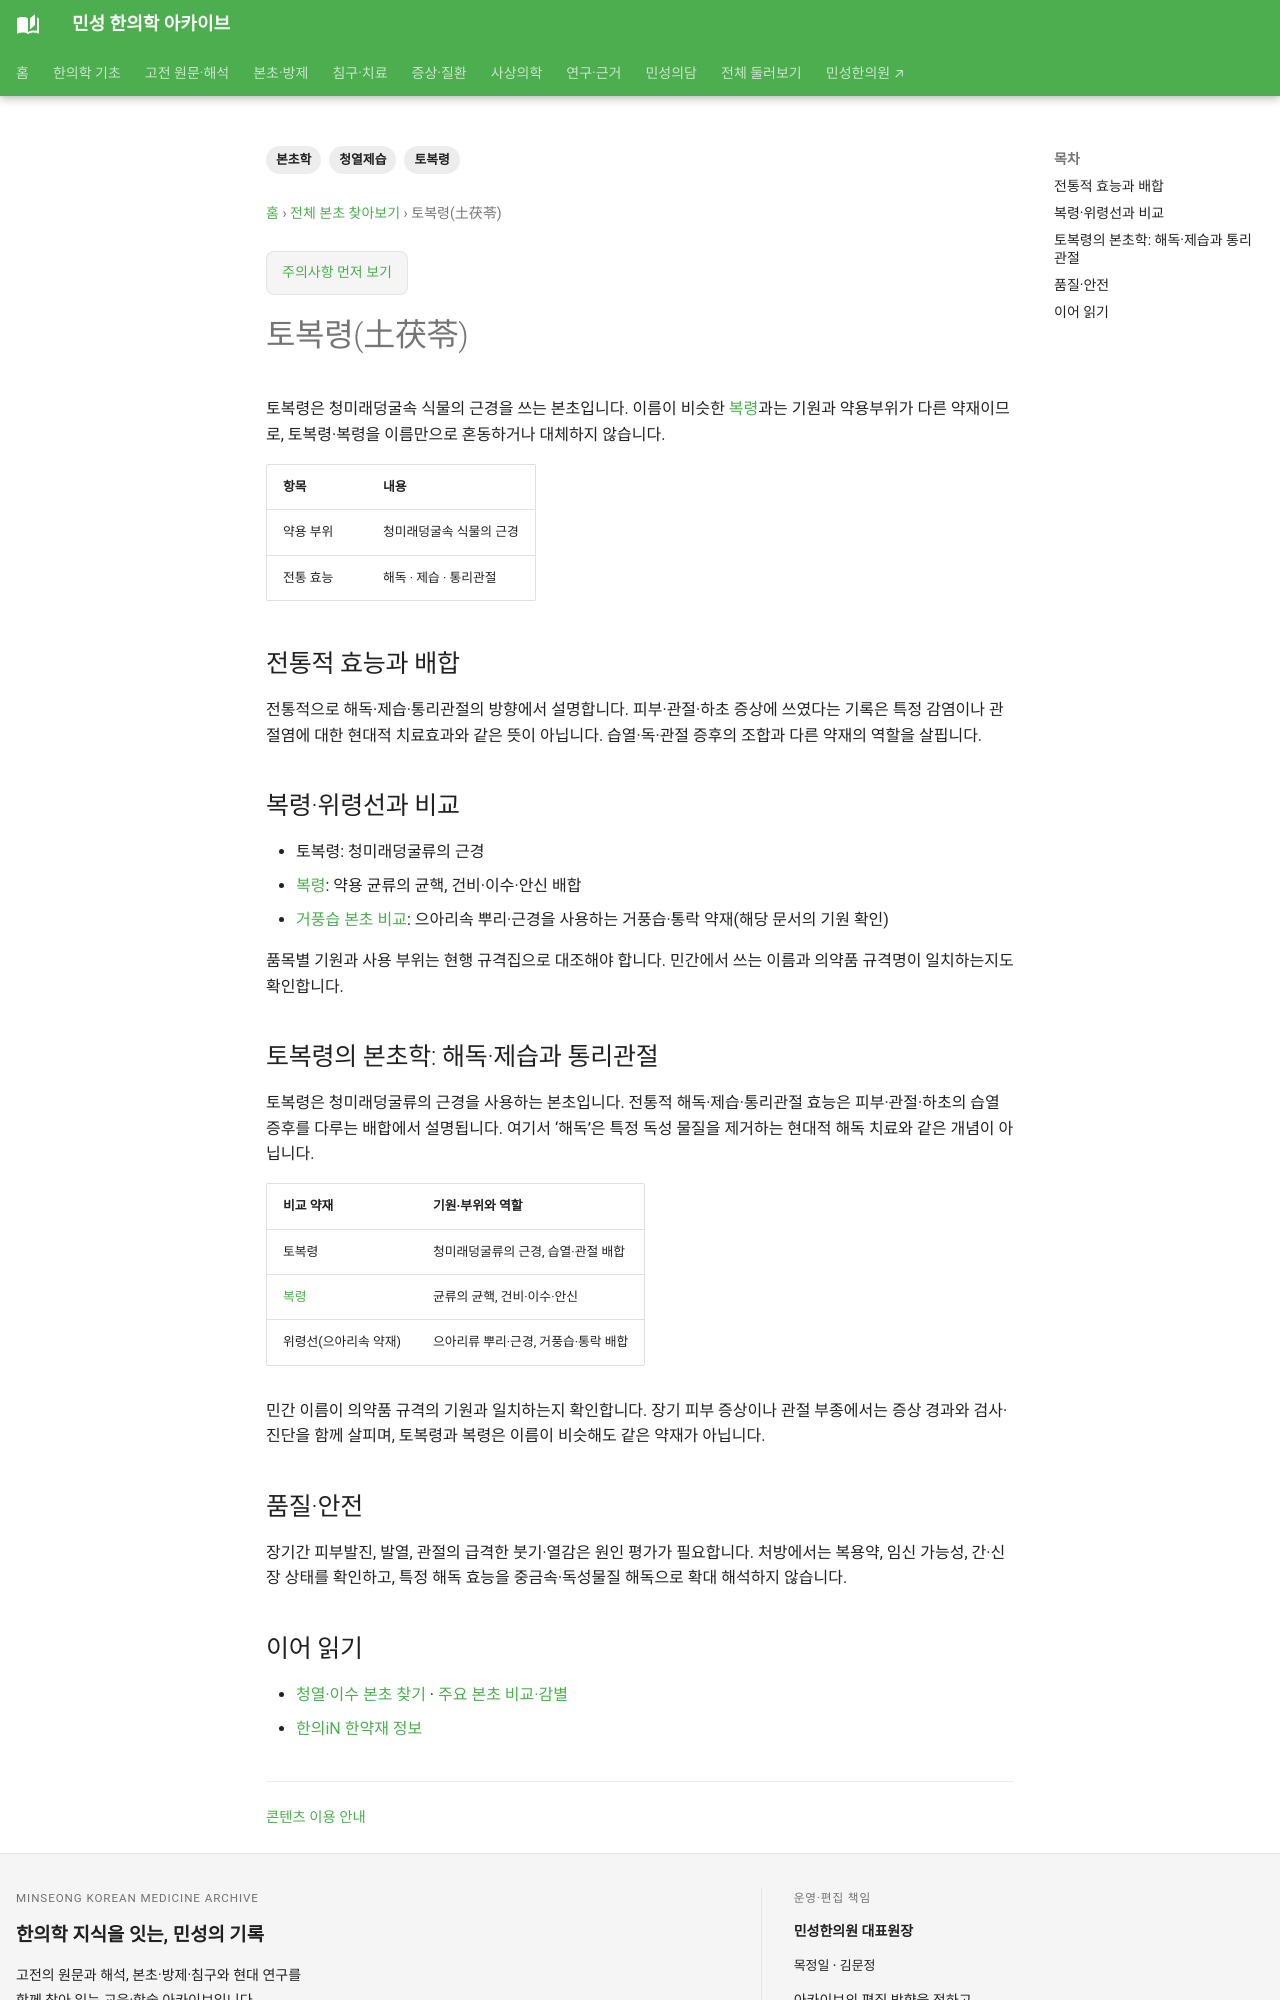

repository: joowon1111/minseong-korean-medicine-wiki · page: herbs/smilax-glabra/index.html · generator: mkdocs

---
title: 토복령(土茯苓)
description: 토복령의 약용 부위와 해독·제습·통리관절 전통, 위령선·복령과의 구분을 정리합니다.
tags: [본초학, 토복령, 청열제습]
status: 검토완료
last_reviewed: '2026-10-07'
---
# 토복령(土茯苓)

토복령은 청미래덩굴속 식물의 근경을 쓰는 본초입니다. 이름이 비슷한 [복령](poria.md)과는 기원과 약용부위가 다른 약재이므로, 토복령·복령을 이름만으로 혼동하거나 대체하지 않습니다.

| 항목 | 내용 |
|---|---|
| 약용 부위 | 청미래덩굴속 식물의 근경 |
| 전통 효능 | 해독 · 제습 · 통리관절 |

## 전통적 효능과 배합

전통적으로 해독·제습·통리관절의 방향에서 설명합니다. 피부·관절·하초 증상에 쓰였다는 기록은 특정 감염이나 관절염에 대한 현대적 치료효과와 같은 뜻이 아닙니다. 습열·독·관절 증후의 조합과 다른 약재의 역할을 살핍니다.

## 복령·위령선과 비교

- 토복령: 청미래덩굴류의 근경
- [복령](poria.md): 약용 균류의 균핵, 건비·이수·안신 배합
- [거풍습 본초 비교](../herbal-integrated/herbs.md): 으아리속 뿌리·근경을 사용하는 거풍습·통락 약재(해당 문서의 기원 확인)

품목별 기원과 사용 부위는 현행 규격집으로 대조해야 합니다. 민간에서 쓰는 이름과 의약품 규격명이 일치하는지도 확인합니다.

## 토복령의 본초학: 해독·제습과 통리관절

토복령은 청미래덩굴류의 근경을 사용하는 본초입니다. 전통적 해독·제습·통리관절 효능은 피부·관절·하초의 습열 증후를 다루는 배합에서 설명됩니다. 여기서 ‘해독’은 특정 독성 물질을 제거하는 현대적 해독 치료와 같은 개념이 아닙니다.

| 비교 약재 | 기원·부위와 역할 |
|---|---|
| 토복령 | 청미래덩굴류의 근경, 습열·관절 배합 |
| [복령](poria.md) | 균류의 균핵, 건비·이수·안신 |
| 위령선(으아리속 약재) | 으아리류 뿌리·근경, 거풍습·통락 배합 |

민간 이름이 의약품 규격의 기원과 일치하는지 확인합니다. 장기 피부 증상이나 관절 부종에서는 증상 경과와 검사·진단을 함께 살피며, 토복령과 복령은 이름이 비슷해도 같은 약재가 아닙니다.


## 품질·안전

장기간 피부발진, 발열, 관절의 급격한 붓기·열감은 원인 평가가 필요합니다. 처방에서는 복용약, 임신 가능성, 간·신장 상태를 확인하고, 특정 해독 효능을 중금속·독성물질 해독으로 확대 해석하지 않습니다.
